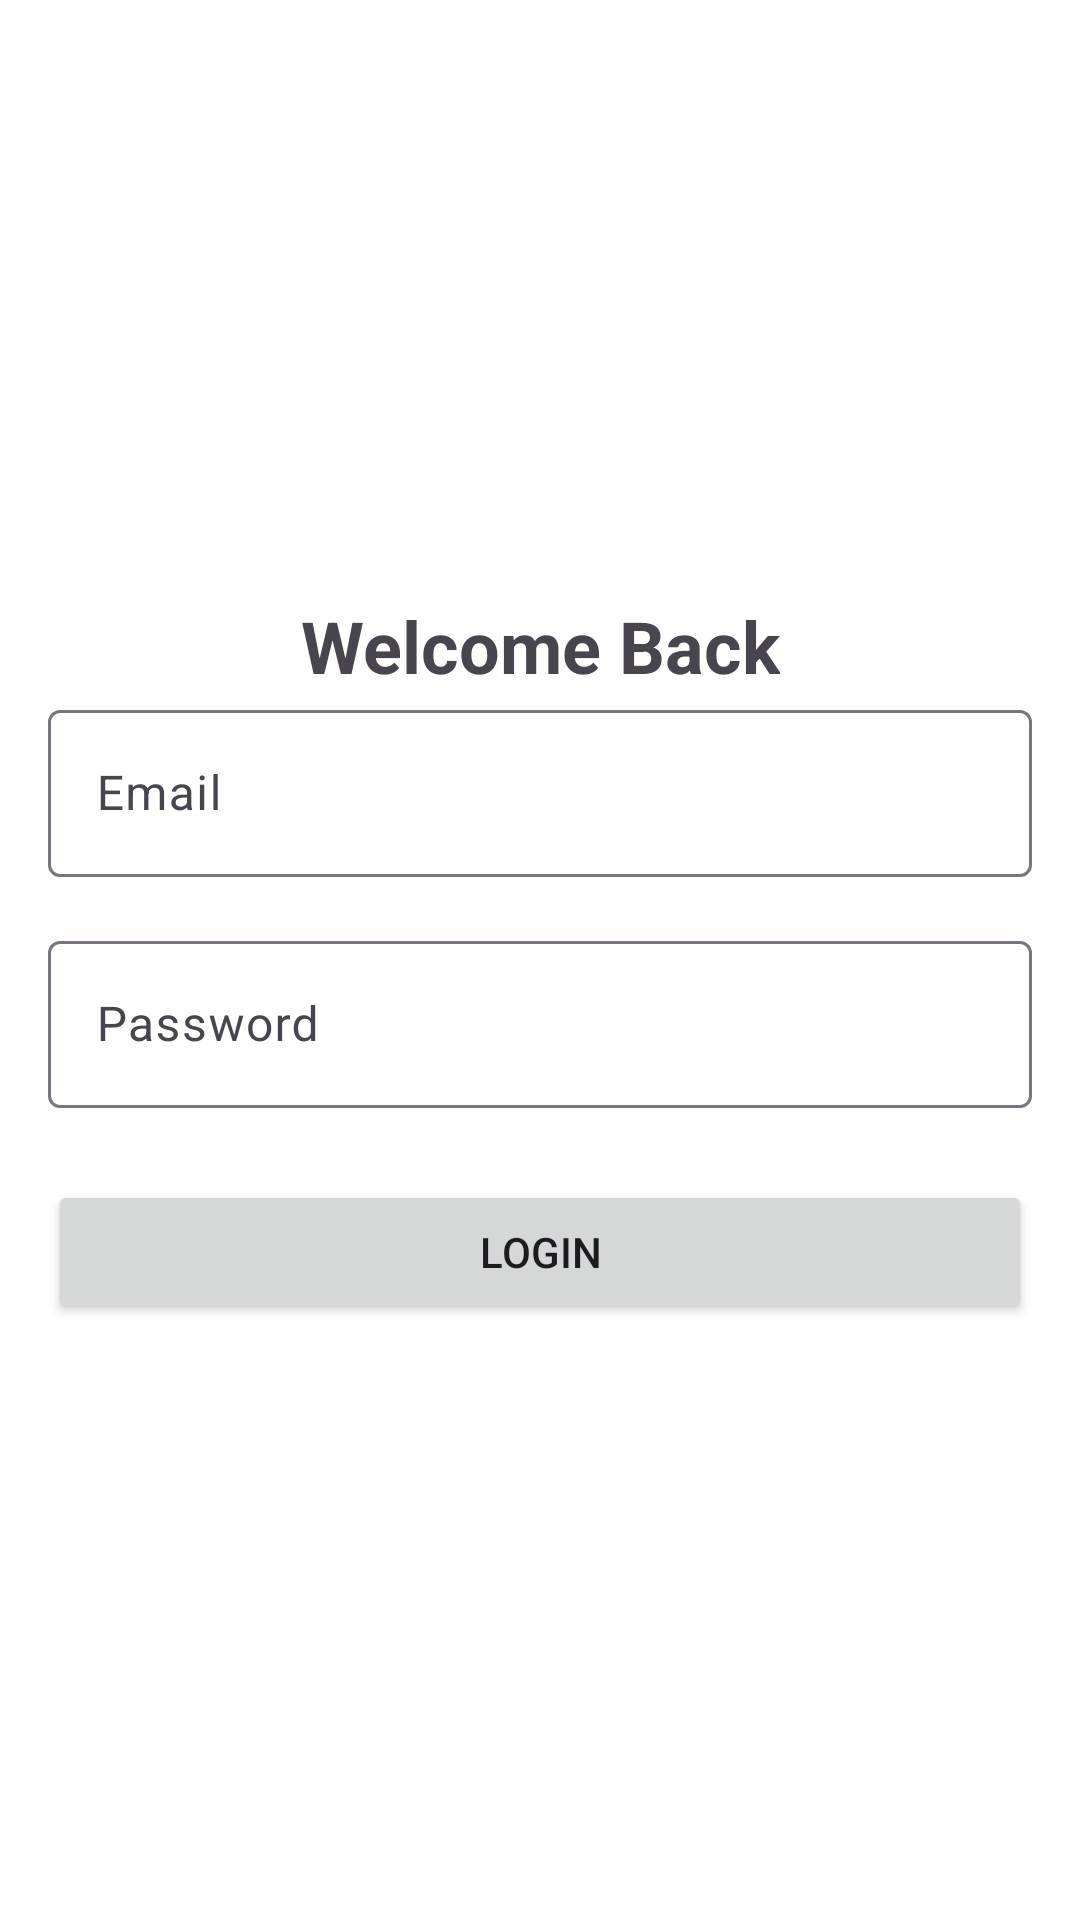

Here is an Android app screen rendered from its layout file. Give the layout XML and the strings, colors and styles it references.
<!-- AndroidManifest.xml: application theme Theme.RecipeFinder -->
<!-- res/layout/fragment_login.xml -->
<?xml version="1.0" encoding="utf-8"?>
<androidx.constraintlayout.widget.ConstraintLayout xmlns:android="http://schemas.android.com/apk/res/android"
    xmlns:app="http://schemas.android.com/apk/res-auto"
    android:layout_width="match_parent"
    android:layout_height="match_parent"
    android:background="@android:color/white">

    
    <androidx.constraintlayout.widget.ConstraintLayout
        android:layout_width="0dp"
        android:layout_height="wrap_content"
        android:padding="16dp"
        app:layout_constraintWidth_max="400dp"
        app:layout_constraintTop_toTopOf="parent"
        app:layout_constraintBottom_toBottomOf="parent"
        app:layout_constraintStart_toStartOf="parent"
        app:layout_constraintEnd_toEndOf="parent">

        
        <TextView
            android:id="@+id/textViewTitle"
            android:layout_width="wrap_content"
            android:layout_height="wrap_content"
            android:text="Welcome Back"
            android:textSize="24sp"
            android:textStyle="bold"
            app:layout_constraintTop_toTopOf="parent"
            app:layout_constraintStart_toStartOf="parent"
            app:layout_constraintEnd_toEndOf="parent"
            android:layout_marginBottom="24dp" />

        
        <com.google.android.material.textfield.TextInputLayout
            android:id="@+id/emailInputLayout"
            android:layout_width="match_parent"
            android:layout_height="wrap_content"
            android:hint="Email"
            app:layout_constraintTop_toBottomOf="@id/textViewTitle"
            app:layout_constraintStart_toStartOf="parent"
            app:layout_constraintEnd_toEndOf="parent">

            <com.google.android.material.textfield.TextInputEditText
                android:id="@+id/inputEmailLogin"
                android:layout_width="match_parent"
                android:layout_height="wrap_content"
                android:inputType="textEmailAddress" />

        </com.google.android.material.textfield.TextInputLayout>

        
        <com.google.android.material.textfield.TextInputLayout
            android:id="@+id/inputPasswordLoginLayout"
            android:layout_width="match_parent"
            android:layout_height="wrap_content"
            android:hint="Password"
            app:layout_constraintTop_toBottomOf="@id/emailInputLayout"
            android:layout_marginTop="16dp"
            app:layout_constraintStart_toStartOf="parent"
            app:layout_constraintEnd_toEndOf="parent">

            <com.google.android.material.textfield.TextInputEditText
                android:id="@+id/InputPasswordLogin"
                android:layout_width="match_parent"
                android:layout_height="wrap_content"
                android:inputType="textPassword" />
        </com.google.android.material.textfield.TextInputLayout>

        
        <Button
            android:id="@+id/btnLogin"
            android:layout_width="match_parent"
            android:layout_height="wrap_content"
            android:text="Login"
            app:layout_constraintTop_toBottomOf="@id/inputPasswordLoginLayout"
            android:layout_marginTop="24dp"
            app:layout_constraintStart_toStartOf="parent"
            app:layout_constraintEnd_toEndOf="parent" />

    </androidx.constraintlayout.widget.ConstraintLayout>
</androidx.constraintlayout.widget.ConstraintLayout>
<!-- resources referenced by this layout -->
<resources>
  <style name="Theme.RecipeFinder" parent="Base.Theme.RecipeFinder" />
  <style name="Base.Theme.RecipeFinder" parent="Theme.Material3.DayNight.NoActionBar">
          
          
      </style>
</resources>
